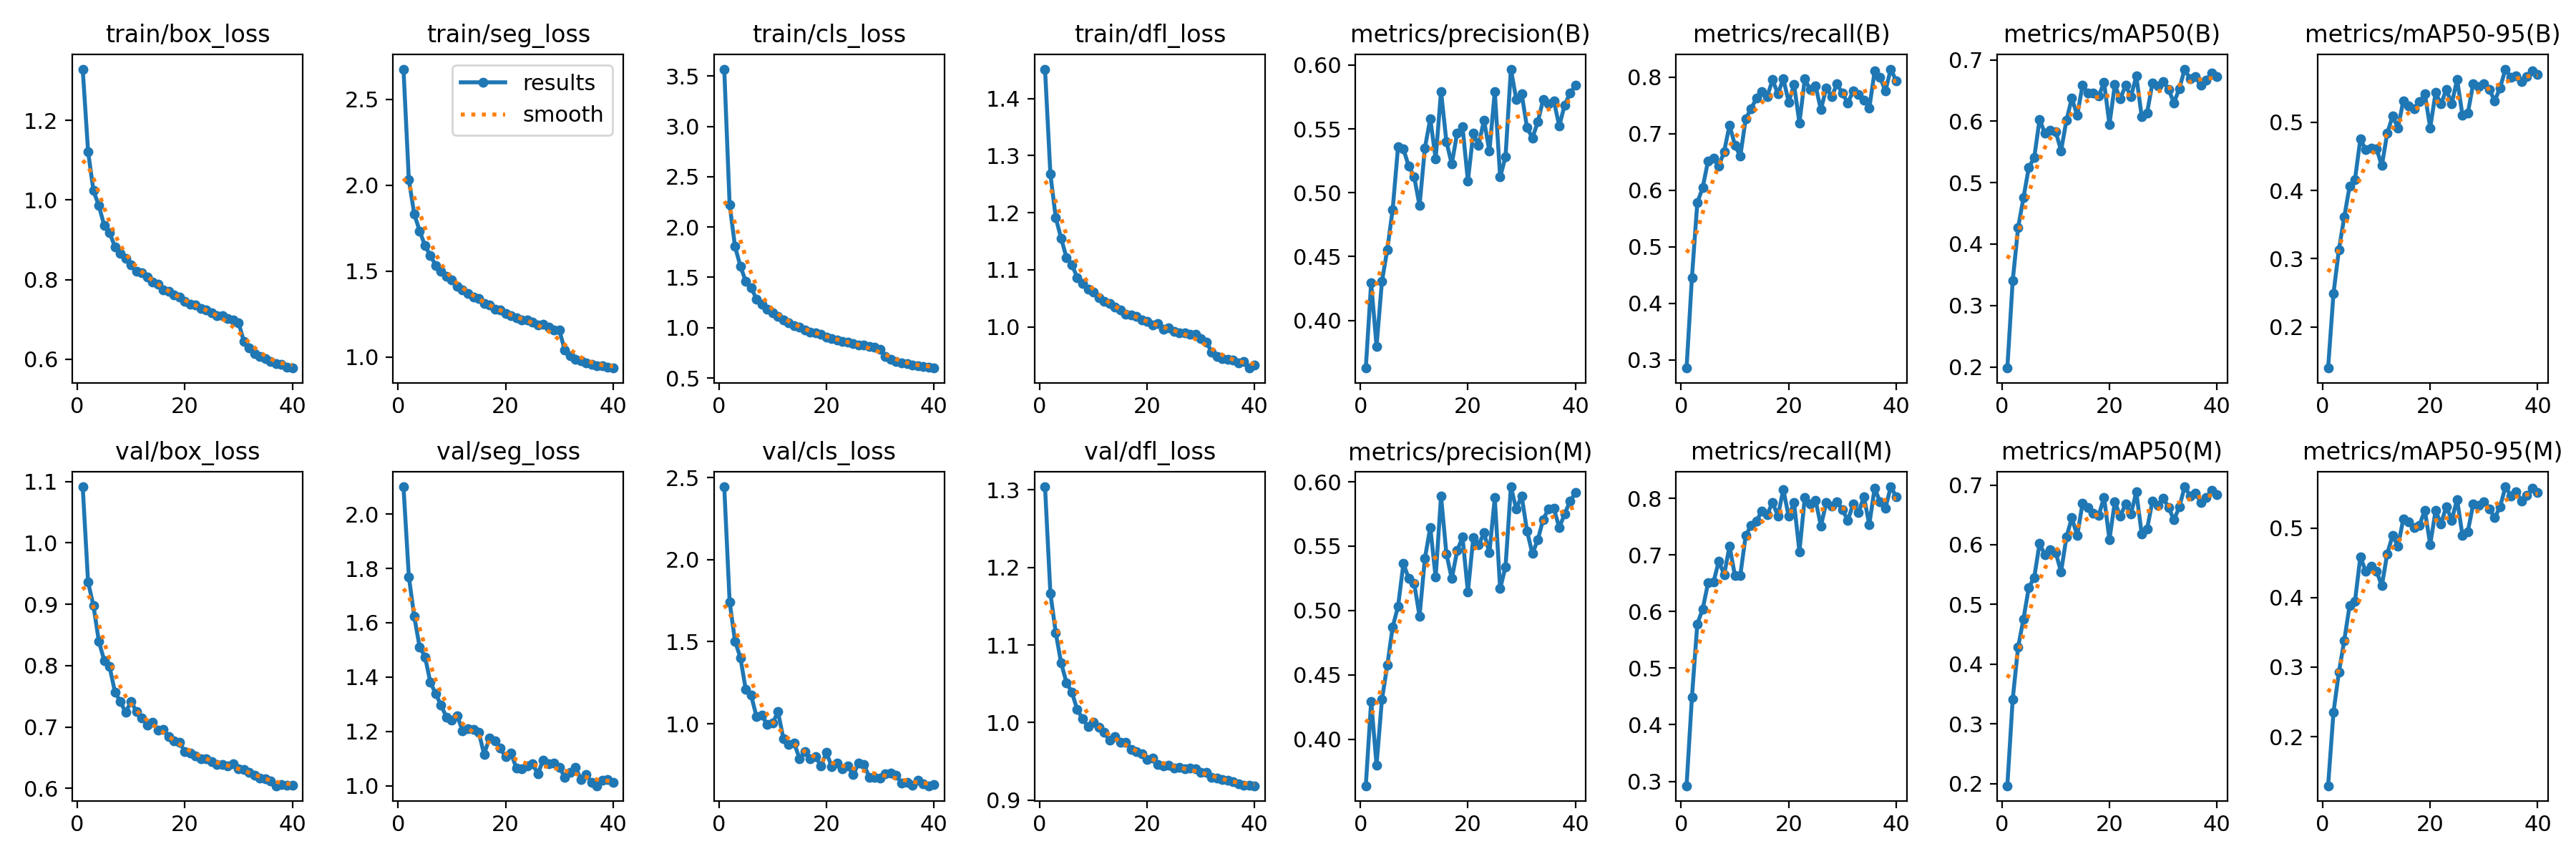

Values plotted in this chart, from the file beside it:
epoch, time, train/box_loss, train/seg_loss, train/cls_loss, train/dfl_loss, metrics/precision(B), metrics/recall(B), metrics/mAP50(B), metrics/mAP50-95(B), metrics/precision(M), metrics/recall(M), metrics/mAP50(M), metrics/mAP50-95(M), val/box_loss, val/seg_loss, val/cls_loss, val/dfl_loss, lr/pg0, lr/pg1, lr/pg2
1, 896.9, 1.329, 2.675, 3.569, 1.452, 0.3626, 0.2858, 0.1982, 0.1399, 0.3638, 0.2922, 0.1964, 0.1293, 1.091, 2.1, 2.443, 1.304, 0.000123, 0.000123, 0.000123
2, 1892, 1.121, 2.031, 2.224, 1.268, 0.4295, 0.446, 0.3403, 0.249, 0.4295, 0.4489, 0.3414, 0.2348, 0.936, 1.769, 1.744, 1.166, 0.0002403, 0.0002403, 0.0002403
3, 9430, 1.023, 1.833, 1.807, 1.191, 0.3796, 0.5782, 0.4263, 0.3126, 0.3799, 0.5784, 0.4281, 0.2924, 0.8978, 1.623, 1.503, 1.116, 0.0003514, 0.0003514, 0.0003514
4, 10323, 0.9858, 1.734, 1.612, 1.155, 0.4303, 0.6044, 0.4752, 0.3609, 0.4307, 0.6047, 0.4755, 0.338, 0.8398, 1.511, 1.403, 1.077, 0.0003425, 0.0003425, 0.0003425
5, 11212, 0.9361, 1.647, 1.461, 1.121, 0.4555, 0.652, 0.5249, 0.406, 0.4573, 0.6508, 0.5285, 0.3886, 0.8085, 1.475, 1.209, 1.051, 0.0003334, 0.0003334, 0.0003334
6, 12094, 0.9174, 1.59, 1.4, 1.109, 0.4868, 0.656, 0.5405, 0.4159, 0.4872, 0.6519, 0.545, 0.3947, 0.7982, 1.382, 1.173, 1.039, 0.0003242, 0.0003242, 0.0003242
7, 12988, 0.8825, 1.533, 1.284, 1.086, 0.5358, 0.6428, 0.6029, 0.4753, 0.503, 0.6892, 0.6023, 0.4586, 0.7569, 1.338, 1.045, 1.016, 0.0003151, 0.0003151, 0.0003151
8, 13884, 0.8661, 1.498, 1.233, 1.076, 0.5342, 0.6684, 0.5804, 0.4592, 0.5363, 0.6655, 0.5826, 0.438, 0.7415, 1.297, 1.052, 1.005, 0.0003059, 0.0003059, 0.0003059
9, 14816, 0.8538, 1.47, 1.186, 1.065, 0.5208, 0.7151, 0.5857, 0.4619, 0.5248, 0.7161, 0.5913, 0.4447, 0.7237, 1.252, 0.9947, 0.9943, 0.0002967, 0.0002967, 0.0002967
10, 15734, 0.8374, 1.447, 1.145, 1.061, 0.5126, 0.6796, 0.583, 0.4612, 0.5212, 0.6635, 0.5869, 0.4383, 0.7419, 1.241, 1.005, 1, 0.0002876, 0.0002876, 0.0002876
11, 16647, 0.8206, 1.41, 1.11, 1.051, 0.4899, 0.66, 0.552, 0.4363, 0.4955, 0.6643, 0.5545, 0.417, 0.7249, 1.259, 1.073, 0.9935, 0.0002784, 0.0002784, 0.0002784
12, 17555, 0.8173, 1.389, 1.08, 1.045, 0.5352, 0.7259, 0.6015, 0.4837, 0.5405, 0.7346, 0.6129, 0.4631, 0.7145, 1.201, 0.9111, 0.9875, 0.0002693, 0.0002693, 0.0002693
13, 20955, 0.8068, 1.37, 1.052, 1.041, 0.558, 0.744, 0.6376, 0.5087, 0.5646, 0.7522, 0.6451, 0.4894, 0.7033, 1.211, 0.8726, 0.9771, 0.0002601, 0.0002601, 0.0002601
14, 21794, 0.7942, 1.346, 1.022, 1.034, 0.5265, 0.7622, 0.6097, 0.4916, 0.5258, 0.7602, 0.6152, 0.4738, 0.7073, 1.207, 0.8842, 0.9815, 0.000251, 0.000251, 0.000251
15, 22633, 0.7883, 1.34, 1.002, 1.029, 0.5794, 0.7738, 0.6587, 0.5314, 0.5888, 0.7775, 0.6694, 0.5133, 0.6949, 1.197, 0.7888, 0.9744, 0.0002418, 0.0002418, 0.0002418
16, 23478, 0.7731, 1.309, 0.9745, 1.022, 0.54, 0.7655, 0.6457, 0.5241, 0.544, 0.7718, 0.6625, 0.5094, 0.6956, 1.117, 0.8287, 0.9747, 0.0002326, 0.0002326, 0.0002326
17, 24334, 0.7699, 1.301, 0.9563, 1.021, 0.5224, 0.7951, 0.646, 0.5195, 0.5246, 0.7933, 0.6531, 0.5008, 0.6845, 1.176, 0.7868, 0.9657, 0.0002235, 0.0002235, 0.0002235
18, 25184, 0.7609, 1.277, 0.947, 1.018, 0.5469, 0.7701, 0.6407, 0.5298, 0.5464, 0.7691, 0.649, 0.5041, 0.6769, 1.166, 0.8016, 0.9628, 0.0002143, 0.0002143, 0.0002143
19, 26028, 0.7569, 1.274, 0.9326, 1.012, 0.5515, 0.7973, 0.6636, 0.5414, 0.5569, 0.816, 0.6794, 0.5257, 0.6754, 1.138, 0.7417, 0.9594, 0.0002052, 0.0002052, 0.0002052
20, 26876, 0.7455, 1.251, 0.9077, 1.009, 0.5093, 0.7557, 0.5948, 0.4917, 0.5144, 0.7684, 0.6085, 0.4763, 0.6595, 1.107, 0.8248, 0.9525, 0.000196, 0.000196, 0.000196
21, 27721, 0.738, 1.241, 0.8917, 1.003, 0.5466, 0.7863, 0.6593, 0.5433, 0.5565, 0.7931, 0.672, 0.5255, 0.658, 1.121, 0.7403, 0.9537, 0.0001868, 0.0001868, 0.0001868
22, 28567, 0.7357, 1.227, 0.8781, 1.005, 0.5374, 0.7189, 0.6362, 0.5265, 0.5508, 0.706, 0.6478, 0.506, 0.6529, 1.066, 0.7592, 0.9458, 0.0001777, 0.0001777, 0.0001777
23, 29418, 0.7275, 1.217, 0.8655, 0.996, 0.5569, 0.7967, 0.6581, 0.5479, 0.5603, 0.8019, 0.6679, 0.531, 0.6483, 1.064, 0.7264, 0.9436, 0.0001685, 0.0001685, 0.0001685
24, 30263, 0.7244, 1.215, 0.8574, 0.9978, 0.5324, 0.7778, 0.6403, 0.5267, 0.5447, 0.7898, 0.6515, 0.5116, 0.648, 1.075, 0.743, 0.9445, 0.0001594, 0.0001594, 0.0001594
25, 31126, 0.7173, 1.203, 0.8406, 0.9915, 0.5792, 0.7845, 0.6735, 0.5624, 0.5876, 0.7969, 0.688, 0.5412, 0.6435, 1.082, 0.6901, 0.9412, 0.0001502, 0.0001502, 0.0001502
26, 31984, 0.7099, 1.188, 0.8249, 0.9894, 0.5123, 0.7422, 0.6078, 0.5104, 0.5169, 0.7516, 0.6183, 0.4897, 0.6393, 1.044, 0.7619, 0.9422, 0.0001411, 0.0001411, 0.0001411
27, 32844, 0.7089, 1.19, 0.8258, 0.9889, 0.5281, 0.781, 0.6135, 0.513, 0.5339, 0.793, 0.626, 0.4951, 0.6386, 1.096, 0.7511, 0.94, 0.0001319, 0.0001319, 0.0001319
28, 33706, 0.7018, 1.174, 0.8125, 0.9865, 0.5968, 0.7657, 0.6618, 0.5565, 0.5961, 0.7871, 0.673, 0.5345, 0.6369, 1.081, 0.6758, 0.9408, 0.0001227, 0.0001227, 0.0001227
29, 34555, 0.6981, 1.159, 0.8077, 0.9865, 0.5731, 0.7875, 0.657, 0.5518, 0.5788, 0.7938, 0.6662, 0.5327, 0.6403, 1.083, 0.6755, 0.9407, 0.0001136, 0.0001136, 0.0001136
30, 35398, 0.6913, 1.156, 0.7871, 0.9797, 0.5776, 0.7712, 0.665, 0.5564, 0.5891, 0.7801, 0.6777, 0.538, 0.6325, 1.068, 0.6714, 0.9358, 0.0001044, 0.0001044, 0.0001044
31, 36218, 0.6444, 1.04, 0.717, 0.9737, 0.5511, 0.754, 0.6517, 0.5478, 0.5618, 0.7615, 0.6625, 0.5278, 0.6307, 1.033, 0.6961, 0.9355, 9.5275e-05, 9.5275e-05, 9.5275e-05
32, 37043, 0.6275, 1.006, 0.6846, 0.9561, 0.5428, 0.7753, 0.6301, 0.5312, 0.5441, 0.7898, 0.6413, 0.5148, 0.6261, 1.05, 0.7013, 0.9293, 8.61175e-05, 8.61175e-05, 8.61175e-05
33, 37866, 0.6142, 0.9846, 0.6642, 0.9478, 0.5554, 0.7688, 0.6528, 0.5502, 0.5548, 0.7755, 0.6633, 0.5307, 0.622, 1.069, 0.6856, 0.9279, 7.696e-05, 7.696e-05, 7.696e-05
34, 38687, 0.6075, 0.9766, 0.6486, 0.9449, 0.5728, 0.7595, 0.6848, 0.5776, 0.5706, 0.8032, 0.6969, 0.5594, 0.6167, 1.024, 0.6411, 0.9261, 6.78025e-05, 6.78025e-05, 6.78025e-05
35, 39519, 0.6012, 0.9647, 0.6397, 0.9432, 0.5697, 0.7449, 0.6688, 0.5656, 0.5789, 0.7539, 0.6817, 0.5466, 0.6161, 1.042, 0.6453, 0.9251, 5.8645e-05, 5.8645e-05, 5.8645e-05
36, 40360, 0.595, 0.9555, 0.6303, 0.9417, 0.5717, 0.8104, 0.6722, 0.5681, 0.5792, 0.8188, 0.6861, 0.5525, 0.6121, 1.012, 0.6258, 0.9237, 4.94875e-05, 4.94875e-05, 4.94875e-05
37, 41197, 0.5886, 0.9491, 0.6202, 0.9363, 0.5523, 0.7995, 0.6585, 0.5597, 0.5643, 0.7936, 0.671, 0.539, 0.6044, 1.001, 0.6545, 0.9206, 4.033e-05, 4.033e-05, 4.033e-05
38, 42037, 0.5866, 0.9489, 0.6166, 0.9389, 0.5686, 0.7754, 0.6669, 0.5664, 0.575, 0.7831, 0.679, 0.5468, 0.606, 1.022, 0.6359, 0.9193, 3.11725e-05, 3.11725e-05, 3.11725e-05
39, 42871, 0.5803, 0.9382, 0.6057, 0.9277, 0.578, 0.8139, 0.6787, 0.5754, 0.5848, 0.8207, 0.6906, 0.5571, 0.6054, 1.022, 0.6231, 0.9192, 2.2015e-05, 2.2015e-05, 2.2015e-05
40, 43704, 0.5777, 0.9351, 0.5991, 0.9325, 0.5841, 0.7934, 0.6721, 0.5695, 0.5916, 0.8034, 0.6842, 0.5508, 0.6054, 1.013, 0.63, 0.9184, 1.28575e-05, 1.28575e-05, 1.28575e-05
